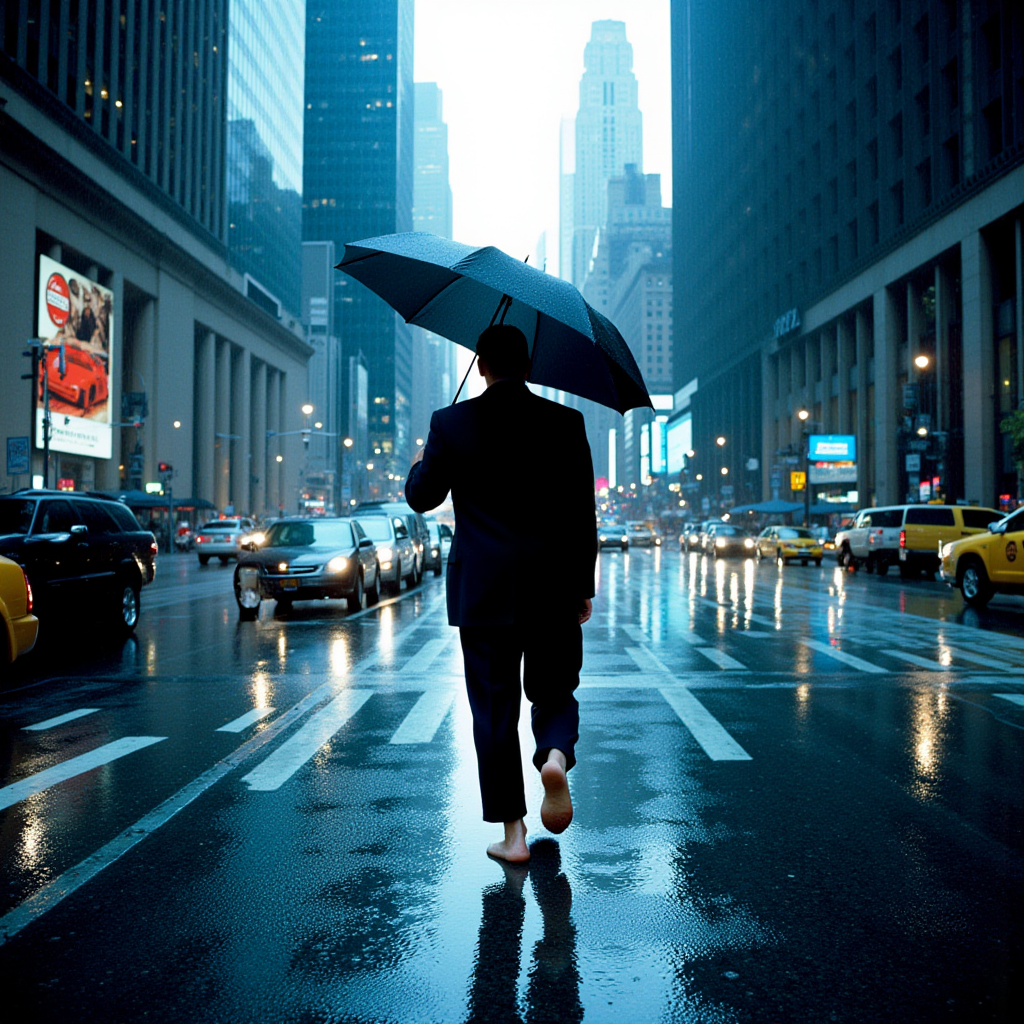
Generation parameters embedded in this image by ComfyUI (PNG 'prompt' text chunk: the API-format workflow graph, JSON):
{"5":{"inputs":{"width":1024,"height":1024,"batch_size":1},"class_type":"EmptyLatentImage","_meta":{"title":"Empty Latent Image"}},"6":{"inputs":{"text":"Kodak Motion Picture Film style, Analog photography, (full body:2) wide angle shot of barefoot office man facing camera holding black umbrella walking through manhattan financial district in the pouring rain, cool blue cinematic color grading, ","clip":["26",1]},"class_type":"CLIPTextEncode","_meta":{"title":"CLIP Text Encode (Prompt)"}},"8":{"inputs":{"samples":["13",0],"vae":["10",0]},"class_type":"VAEDecode","_meta":{"title":"VAE Decode"}},"9":{"inputs":{"filename_prefix":"Barefoot/Gen_","images":["8",0]},"class_type":"SaveImage","_meta":{"title":"Save Image"}},"10":{"inputs":{"vae_name":"flux/ae.sft"},"class_type":"VAELoader","_meta":{"title":"Load VAE"}},"11":{"inputs":{"clip_name1":"sd3m/t5xxl_fp16.safetensors","clip_name2":"sd3m/clip_l.safetensors","type":"flux"},"class_type":"DualCLIPLoader","_meta":{"title":"DualCLIPLoader"}},"12":{"inputs":{"unet_name":"flux/flux1-dev.sft","weight_dtype":"default"},"class_type":"UNETLoader","_meta":{"title":"Load Diffusion Model"}},"13":{"inputs":{"noise":["25",0],"guider":["22",0],"sampler":["16",0],"sigmas":["17",0],"latent_image":["5",0]},"class_type":"SamplerCustomAdvanced","_meta":{"title":"SamplerCustomAdvanced"}},"16":{"inputs":{"sampler_name":"euler"},"class_type":"KSamplerSelect","_meta":{"title":"KSamplerSelect"}},"17":{"inputs":{"scheduler":"simple","steps":20,"denoise":1.0,"model":["26",0]},"class_type":"BasicScheduler","_meta":{"title":"BasicScheduler"}},"22":{"inputs":{"model":["26",0],"conditioning":["6",0]},"class_type":"BasicGuider","_meta":{"title":"BasicGuider"}},"25":{"inputs":{"noise_seed":1},"class_type":"RandomNoise","_meta":{"title":"RandomNoise"}},"26":{"inputs":{"lora_name":"Kodak Motion Picture Film style v1.safetensors","strength_model":1.0,"strength_clip":1.0,"model":["28",0],"clip":["28",1]},"class_type":"LoraLoader","_meta":{"title":"Load LoRA"}},"28":{"inputs":{"lora_name":"sharp detailed image (foot focus) v1.1.safetensors","strength_model":1.0,"strength_clip":1.0,"model":["12",0],"clip":["11",0]},"class_type":"LoraLoader","_meta":{"title":"Load LoRA"}}}